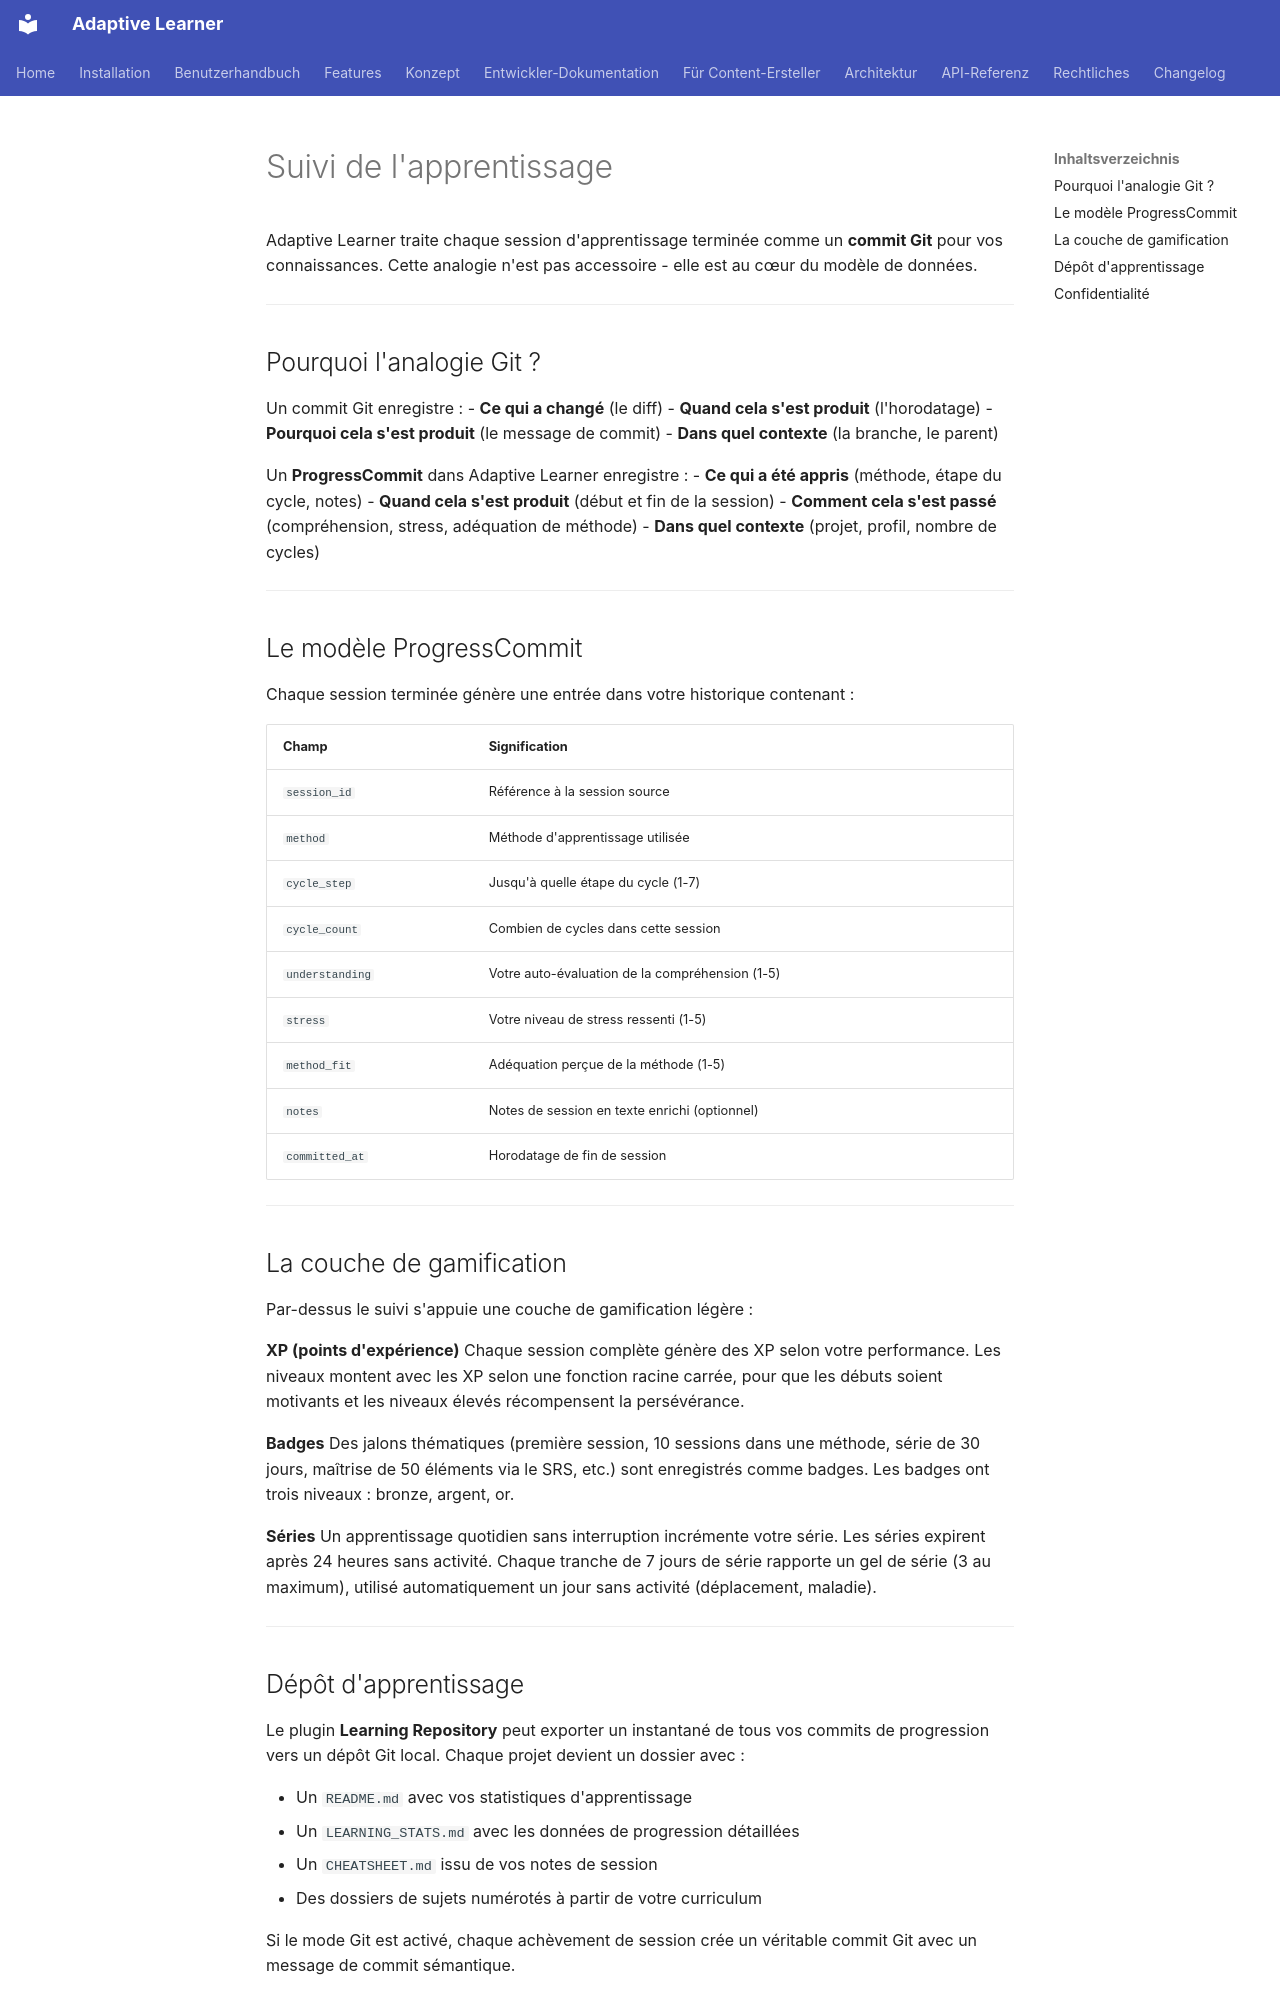

repository: astrapi69/adaptive-learner · page: fr/concept/tracking/index.html · generator: mkdocs

# Suivi de l'apprentissage

Adaptive Learner traite chaque session d'apprentissage terminée comme un
**commit Git** pour vos connaissances. Cette analogie n'est pas accessoire -
elle est au cœur du modèle de données.

---

## Pourquoi l'analogie Git ?

Un commit Git enregistre :
- **Ce qui a changé** (le diff)
- **Quand cela s'est produit** (l'horodatage)
- **Pourquoi cela s'est produit** (le message de commit)
- **Dans quel contexte** (la branche, le parent)

Un **ProgressCommit** dans Adaptive Learner enregistre :
- **Ce qui a été appris** (méthode, étape du cycle, notes)
- **Quand cela s'est produit** (début et fin de la session)
- **Comment cela s'est passé** (compréhension, stress, adéquation de méthode)
- **Dans quel contexte** (projet, profil, nombre de cycles)

---

## Le modèle ProgressCommit

Chaque session terminée génère une entrée dans votre historique contenant :

| Champ | Signification |
|-------|---------------|
| `session_id` | Référence à la session source |
| `method` | Méthode d'apprentissage utilisée |
| `cycle_step` | Jusqu'à quelle étape du cycle (1-7) |
| `cycle_count` | Combien de cycles dans cette session |
| `understanding` | Votre auto-évaluation de la compréhension (1-5) |
| `stress` | Votre niveau de stress ressenti (1-5) |
| `method_fit` | Adéquation perçue de la méthode (1-5) |
| `notes` | Notes de session en texte enrichi (optionnel) |
| `committed_at` | Horodatage de fin de session |

---

## La couche de gamification

Par-dessus le suivi s'appuie une couche de gamification légère :

**XP (points d'expérience)**
Chaque session complète génère des XP selon votre performance.
Les niveaux montent avec les XP selon une fonction racine carrée,
pour que les débuts soient motivants et les niveaux élevés récompensent
la persévérance.

**Badges**
Des jalons thématiques (première session, 10 sessions dans une méthode,
série de 30 jours, maîtrise de 50 éléments via le SRS, etc.) sont
enregistrés comme badges. Les badges ont trois niveaux : bronze, argent, or.

**Séries**
Un apprentissage quotidien sans interruption incrémente votre série. Les
séries expirent après 24 heures sans activité. Chaque tranche de 7 jours
de série rapporte un gel de série (3 au maximum), utilisé automatiquement
un jour sans activité (déplacement, maladie).

---
